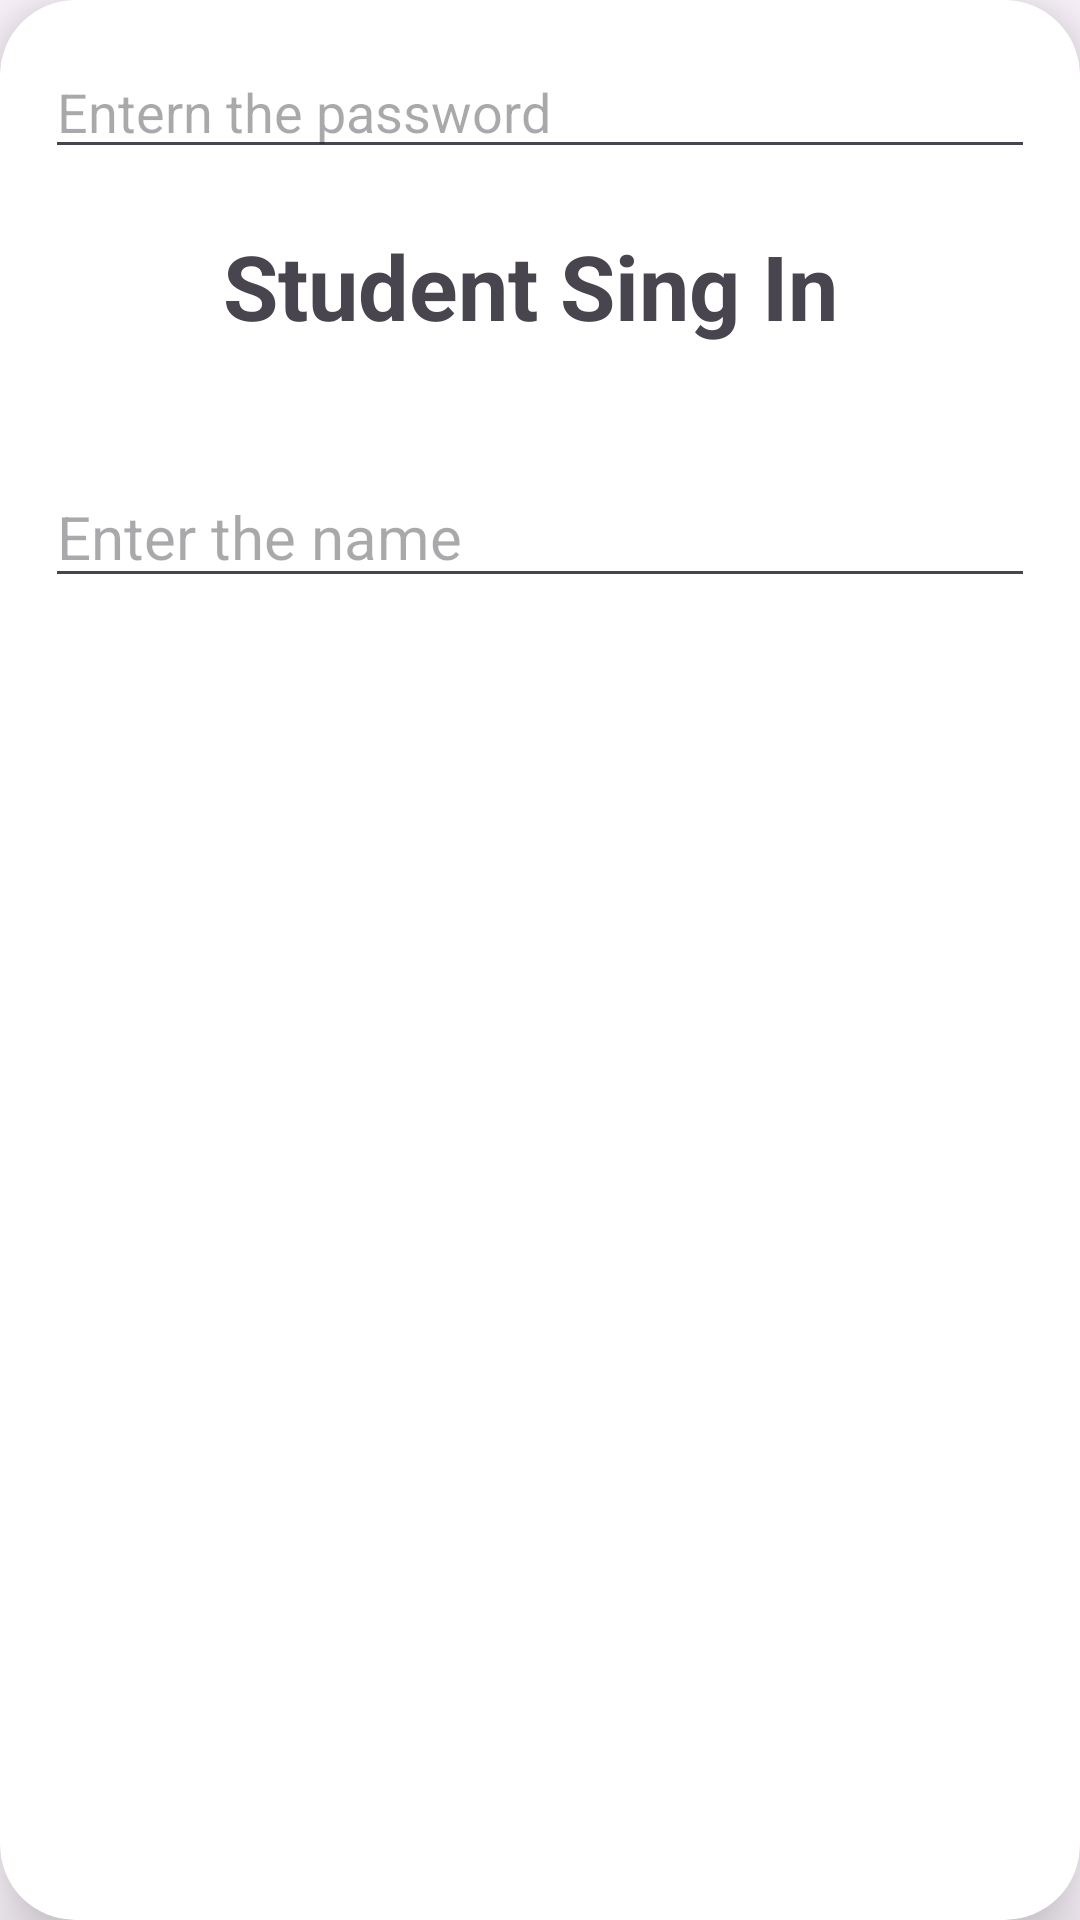

Reconstruct the res/layout file that produces this screen, plus the resources it refers to.
<!-- AndroidManifest.xml: application theme Theme.NewOne -->
<!-- res/layout/activity_student_sing_in.xml -->
<?xml version="1.0" encoding="utf-8"?>
<androidx.cardview.widget.CardView xmlns:android="http://schemas.android.com/apk/res/android"
    xmlns:app="http://schemas.android.com/apk/res-auto"
    xmlns:tools="http://schemas.android.com/tools"
    android:id="@+id/main"
    android:layout_width="match_parent"
    android:layout_height="match_parent"
    app:cardElevation="15dp"
    app:cardCornerRadius="25dp"
    android:layout_margin="10dp"
    tools:context=".StudentSingInActivity">


    <androidx.constraintlayout.widget.ConstraintLayout
        android:layout_width="match_parent"
        android:layout_height="match_parent"
        android:layout_margin="15dp">

        <TextView
            android:id="@+id/textView3"
            android:layout_width="wrap_content"
            android:layout_height="wrap_content"
            android:layout_marginTop="60dp"
            android:text="Student Sing In "
            android:textSize="30sp"
            android:textStyle="bold"
            app:layout_constraintEnd_toEndOf="parent"
            app:layout_constraintHorizontal_bias="0.503"
            app:layout_constraintStart_toStartOf="parent"
            app:layout_constraintTop_toTopOf="parent" />

        <EditText
            android:id="@+id/studentEmail"
            android:layout_width="match_parent"
            android:layout_height="wrap_content"
            android:layout_marginTop="40dp"
            android:hint="Enter the name"

            android:textSize="20dp"
            app:layout_constraintEnd_toEndOf="@+id/textView3"
            app:layout_constraintHorizontal_bias="0.503"
            app:layout_constraintStart_toStartOf="@+id/textView3"
            app:layout_constraintTop_toBottomOf="@+id/textView3" />
        <EditText
            android:id="@+id/studentPass"
            android:layout_width="match_parent"
            android:layout_height="wrap_content"
            android:hint="Entern the password"/>

    </androidx.constraintlayout.widget.ConstraintLayout>


</androidx.cardview.widget.CardView>
<!-- resources referenced by this layout -->
<resources>
  <style name="Theme.NewOne" parent="Base.Theme.NewOne" />
  <style name="Base.Theme.NewOne" parent="Theme.Material3.DayNight.NoActionBar">
          
          
      </style>
</resources>
